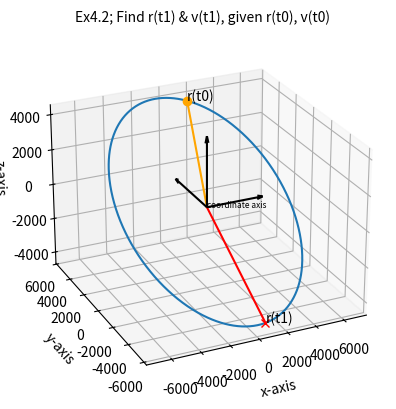

Here is the Python script that generated this plot:
# Curtis example 4.2, p.206 in my book
#  based on: Orbital Mechanics for Engineering Students, 2nd ed., 2009
#  by Howard D. Curtis
import numpy as np
import scipy.optimize
import matplotlib.pyplot as plt
from mpl_toolkits.mplot3d import Axes3D

# At time t0, the state vector of an Earth satellite is
r0_vector = np.array([1600, 5310, 3800])  # [km]
v0_vector = np.array([-7.350, 0.4600, 2.470])  # [km/s]

# Determine the position and velocity 3200 seconds later
# and plot the orbit in three dimensions.
mu = 398600
dt = 3200

# Use Algorithm 3.4; see example 3.7
r0 = np.linalg.norm(r0_vector)
v0 = np.linalg.norm(v0_vector)

vr0 = np.dot(r0_vector, v0_vector) / r0

# semimajor axis
a_orbit = 1 / ((2 / r0) - (v0**2 / mu))


# Find x
def stumpff_S(z):
    if z > 0:
        x = np.sqrt(z)
        return (x - np.sin(x)) / (x) ** 3
    elif z < 0:
        y = np.sqrt(-z)
        return (np.sinh(y) - y) / (y) ** 3
    else:
        return 1 / 6


def stumpff_C(z):
    if z > 0:
        return (1 - np.cos(np.sqrt(z))) / z
    elif z < 0:
        return (np.cosh(np.sqrt(-z)) - 1) / (-z)
    else:
        return 1 / 2


def universalx_zerosolver(x, args):
    r0, vr0, mu, dt, a = args

    A = stumpff_C((x**2) / a) * ((r0 * vr0) / (np.sqrt(mu))) * (x**2)
    B = stumpff_S((x**2) / a) * (1 - r0 / a) * (x**3)
    C = r0 * x
    D = np.sqrt(mu) * dt
    return A + B + C - D


x0_guess = dt * np.sqrt(mu) * np.absolute(1 / a_orbit)

x_dt = scipy.optimize.fsolve(
    universalx_zerosolver, x0=x0_guess, args=[r0, vr0, mu, dt, a_orbit]
)[0]


# write f,g functions for x
def find_f_x(x, r0, a):
    A = x**2 / r0
    B = stumpff_C(x**2 / a)
    return 1 - A * B


def find_g_x(x, dt, mu, a):
    A = x**3 / np.sqrt(mu)
    return dt - A * stumpff_S(x**2 / a)


def find_f_dot_x(x, mu, r, r0, a):
    A = np.sqrt(mu) / (r * r0)
    B = stumpff_S(x**2 / a) * (x**3 / a)
    return A * (B - x)


def find_g_dot_x(x, r, a):
    A = x**2 / r
    return 1 - A * stumpff_C(x**2 / a)


f_dt = find_f_x(x_dt, r0, a_orbit)
g_dt = find_g_x(x_dt, dt, mu, a_orbit)

r_dt_vector = f_dt * r0_vector + g_dt * v0_vector
r_dt = np.linalg.norm(r_dt_vector)

f_dot_dt = find_f_dot_x(x_dt, mu, r_dt, r0, a_orbit)
g_dot_dt = find_g_dot_x(x_dt, r_dt, a_orbit)

v_dt_vector = f_dot_dt * r0_vector + g_dot_dt * v0_vector
g_dt = np.linalg.norm(v_dt_vector)

# display position and velocity
print("position(3200)=", r_dt_vector, "[km]\nvelocity(3200)=", v_dt_vector, "[km/s]")

# Plot the orbit
# First, find x_max
x_max = np.sqrt(a_orbit) * (2 * np.pi)

# Create a linspace for x, set resolution
resolution = 1000
x_array = np.linspace(0, x_max, resolution)


# Find delta_t for each x
def dt_from_x(x, args):
    r0, vr0, mu, a = args
    # Equation 3.46
    A = (r0 * vr0 / np.sqrt(mu)) * (x**2) * stumpff_C(x**2 / a)
    B = (1 - r0 / a) * (x**3) * stumpff_S(x**2 / a)
    C = r0 * x
    LHS = A + B + C
    return LHS / np.sqrt(mu)


def r_from_x(r0_vector, v0_vector, x, dt, a, mu):
    r0 = np.linalg.norm(r0_vector)
    f = find_f_x(x, r0, a)
    g = find_g_x(x, dt, mu, a)
    return f * r0_vector + g * v0_vector


pos_array = np.array(
    [
        r_from_x(
            r0_vector, v0_vector, x, dt_from_x(x, [r0, vr0, mu, a_orbit]), a_orbit, mu
        )
        for x in x_array
    ]
)

# setup 3D plot
fig = plt.figure(dpi=120)
ax = fig.add_subplot(111, projection="3d")
ax.set_title("Ex4.2; Find r(t1) & v(t1), given r(t0), v(t0)", fontsize=10)
ax.view_init(elev=25, azim=-115, roll=0)
# plot orbit array
ax.plot(pos_array[:, 0], pos_array[:, 1], pos_array[:, 2])
# plot r0 & r1 vector end points
ax.plot([r0_vector[0]], [r0_vector[1]], [r0_vector[2]], "o", color="orange")
ax.plot([r_dt_vector[0]], [r_dt_vector[1]], [r_dt_vector[2]], "x", color="red")
# plot text; start, stop, coordinate axis
ax.text(r0_vector[0], r0_vector[1], r0_vector[2], "r(t0)", color="black")
ax.text(r_dt_vector[0], r_dt_vector[1], r_dt_vector[2], "r(t1)", color="black")
ax.text(0, 0, 0, "coordinate axis", color="black", fontsize=6)
# plot position lines, origin -> to, t1(stop)
ax.plot([0, r0_vector[0]], [0, r0_vector[1]], [0, r0_vector[2]], color="orange")
ax.plot([0, r_dt_vector[0]], [0, r_dt_vector[1]], [0, r_dt_vector[2]], color="red")
# plot axis labels
ax.set_xlabel("x-axis")
ax.set_ylabel("y-axis")
ax.set_zlabel("z-axis")
# plot origin axis with a 3D quiver plot
x, y, z = np.array([[0, 0, 0], [0, 0, 0], [0, 0, 0]])
u, v, w = np.array([[4000, 0, 0], [0, 4000, 0], [0, 0, 4000]])
ax.quiver(x, y, z, u, v, w, arrow_length_ratio=0.1, color="black")
# ax.set_axis_off()

plt.show()
